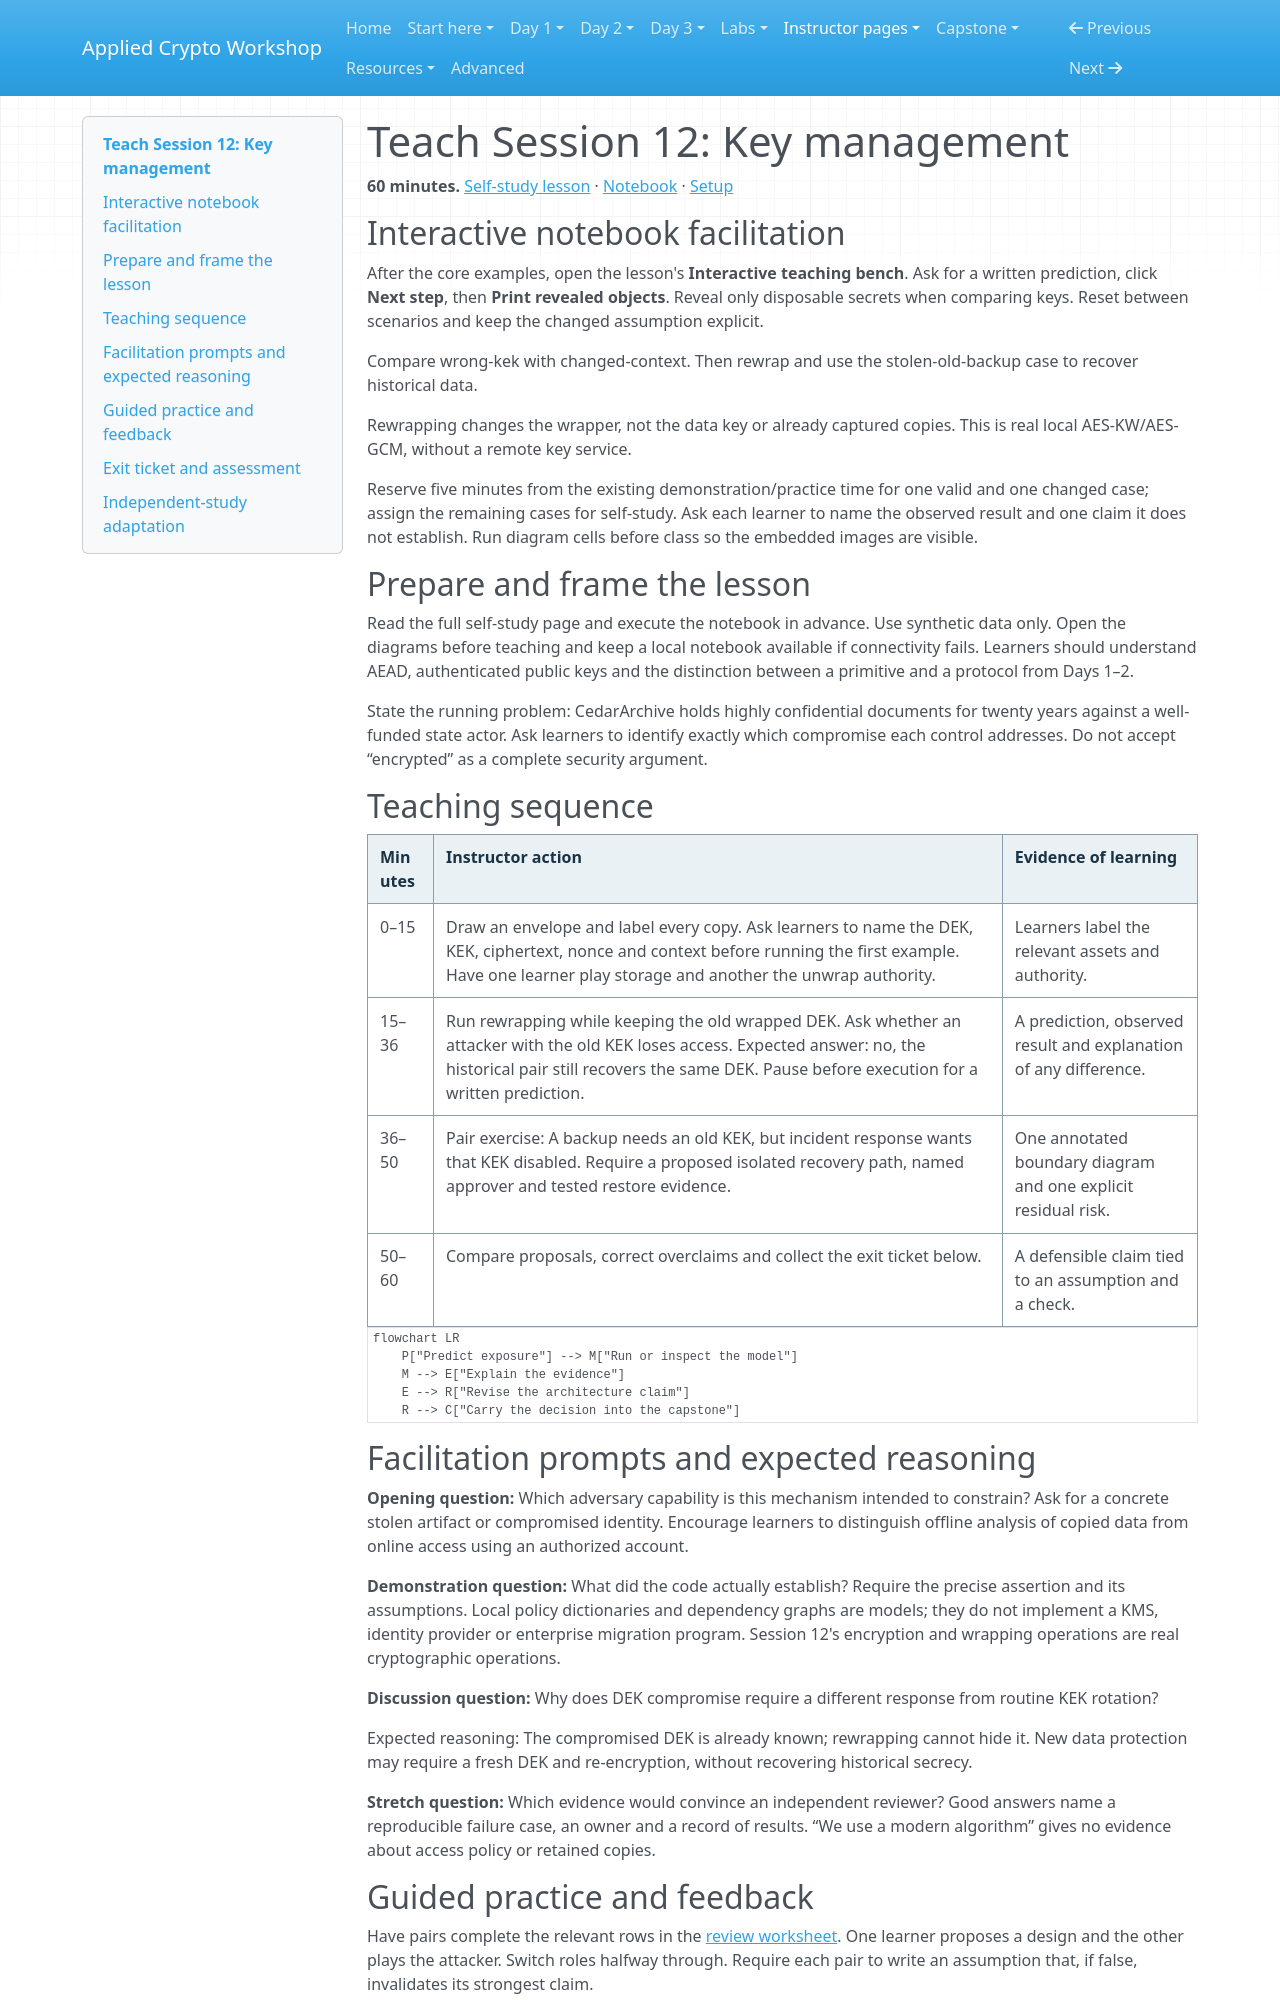

repository: hamdanabdellatef/applied-cryptography-pqc-workshop · page: teach/12-key-management/index.html · generator: mkdocs

# Teach Session 12: Key management

**60 minutes.** [Self-study lesson](../day-3/12-key-management.md) · [Notebook](../downloads/session-12-key-management.ipynb) · [Setup](../getting-started/day-3-setup.md)

## Interactive notebook facilitation

After the core examples, open the lesson's **Interactive teaching bench**. Ask for a written prediction, click **Next step**, then **Print revealed objects**. Reveal only disposable secrets when comparing keys. Reset between scenarios and keep the changed assumption explicit.

Compare wrong-kek with changed-context. Then rewrap and use the stolen-old-backup case to recover historical data.

Rewrapping changes the wrapper, not the data key or already captured copies. This is real local AES-KW/AES-GCM, without a remote key service.

Reserve five minutes from the existing demonstration/practice time for one valid and one changed case; assign the remaining cases for self-study. Ask each learner to name the observed result and one claim it does not establish. Run diagram cells before class so the embedded images are visible.

## Prepare and frame the lesson

Read the full self-study page and execute the notebook in advance. Use synthetic data only. Open the diagrams before teaching and keep a local notebook available if connectivity fails. Learners should understand AEAD, authenticated public keys and the distinction between a primitive and a protocol from Days 1–2.

State the running problem: CedarArchive holds highly confidential documents for twenty years against a well-funded state actor. Ask learners to identify exactly which compromise each control addresses. Do not accept “encrypted” as a complete security argument.

## Teaching sequence

| Minutes | Instructor action | Evidence of learning |
| --- | --- | --- |
| 0–15 | Draw an envelope and label every copy. Ask learners to name the DEK, KEK, ciphertext, nonce and context before running the first example. Have one learner play storage and another the unwrap authority. | Learners label the relevant assets and authority. |
| 15–36 | Run rewrapping while keeping the old wrapped DEK. Ask whether an attacker with the old KEK loses access. Expected answer: no, the historical pair still recovers the same DEK. Pause before execution for a written prediction. | A prediction, observed result and explanation of any difference. |
| 36–50 | Pair exercise: A backup needs an old KEK, but incident response wants that KEK disabled. Require a proposed isolated recovery path, named approver and tested restore evidence. | One annotated boundary diagram and one explicit residual risk. |
| 50–60 | Compare proposals, correct overclaims and collect the exit ticket below. | A defensible claim tied to an assumption and a check. |

```mermaid
flowchart LR
    P["Predict exposure"] --> M["Run or inspect the model"]
    M --> E["Explain the evidence"]
    E --> R["Revise the architecture claim"]
    R --> C["Carry the decision into the capstone"]
```

## Facilitation prompts and expected reasoning

**Opening question:** Which adversary capability is this mechanism intended to constrain? Ask for a concrete stolen artifact or compromised identity. Encourage learners to distinguish offline analysis of copied data from online access using an authorized account.

**Demonstration question:** What did the code actually establish? Require the precise assertion and its assumptions. Local policy dictionaries and dependency graphs are models; they do not implement a KMS, identity provider or enterprise migration program. Session 12's encryption and wrapping operations are real cryptographic operations.

**Discussion question:** Why does DEK compromise require a different response from routine KEK rotation?

Expected reasoning: The compromised DEK is already known; rewrapping cannot hide it. New data protection may require a fresh DEK and re-encryption, without recovering historical secrecy.

**Stretch question:** Which evidence would convince an independent reviewer? Good answers name a reproducible failure case, an owner and a record of results. “We use a modern algorithm” gives no evidence about access policy or retained copies.
